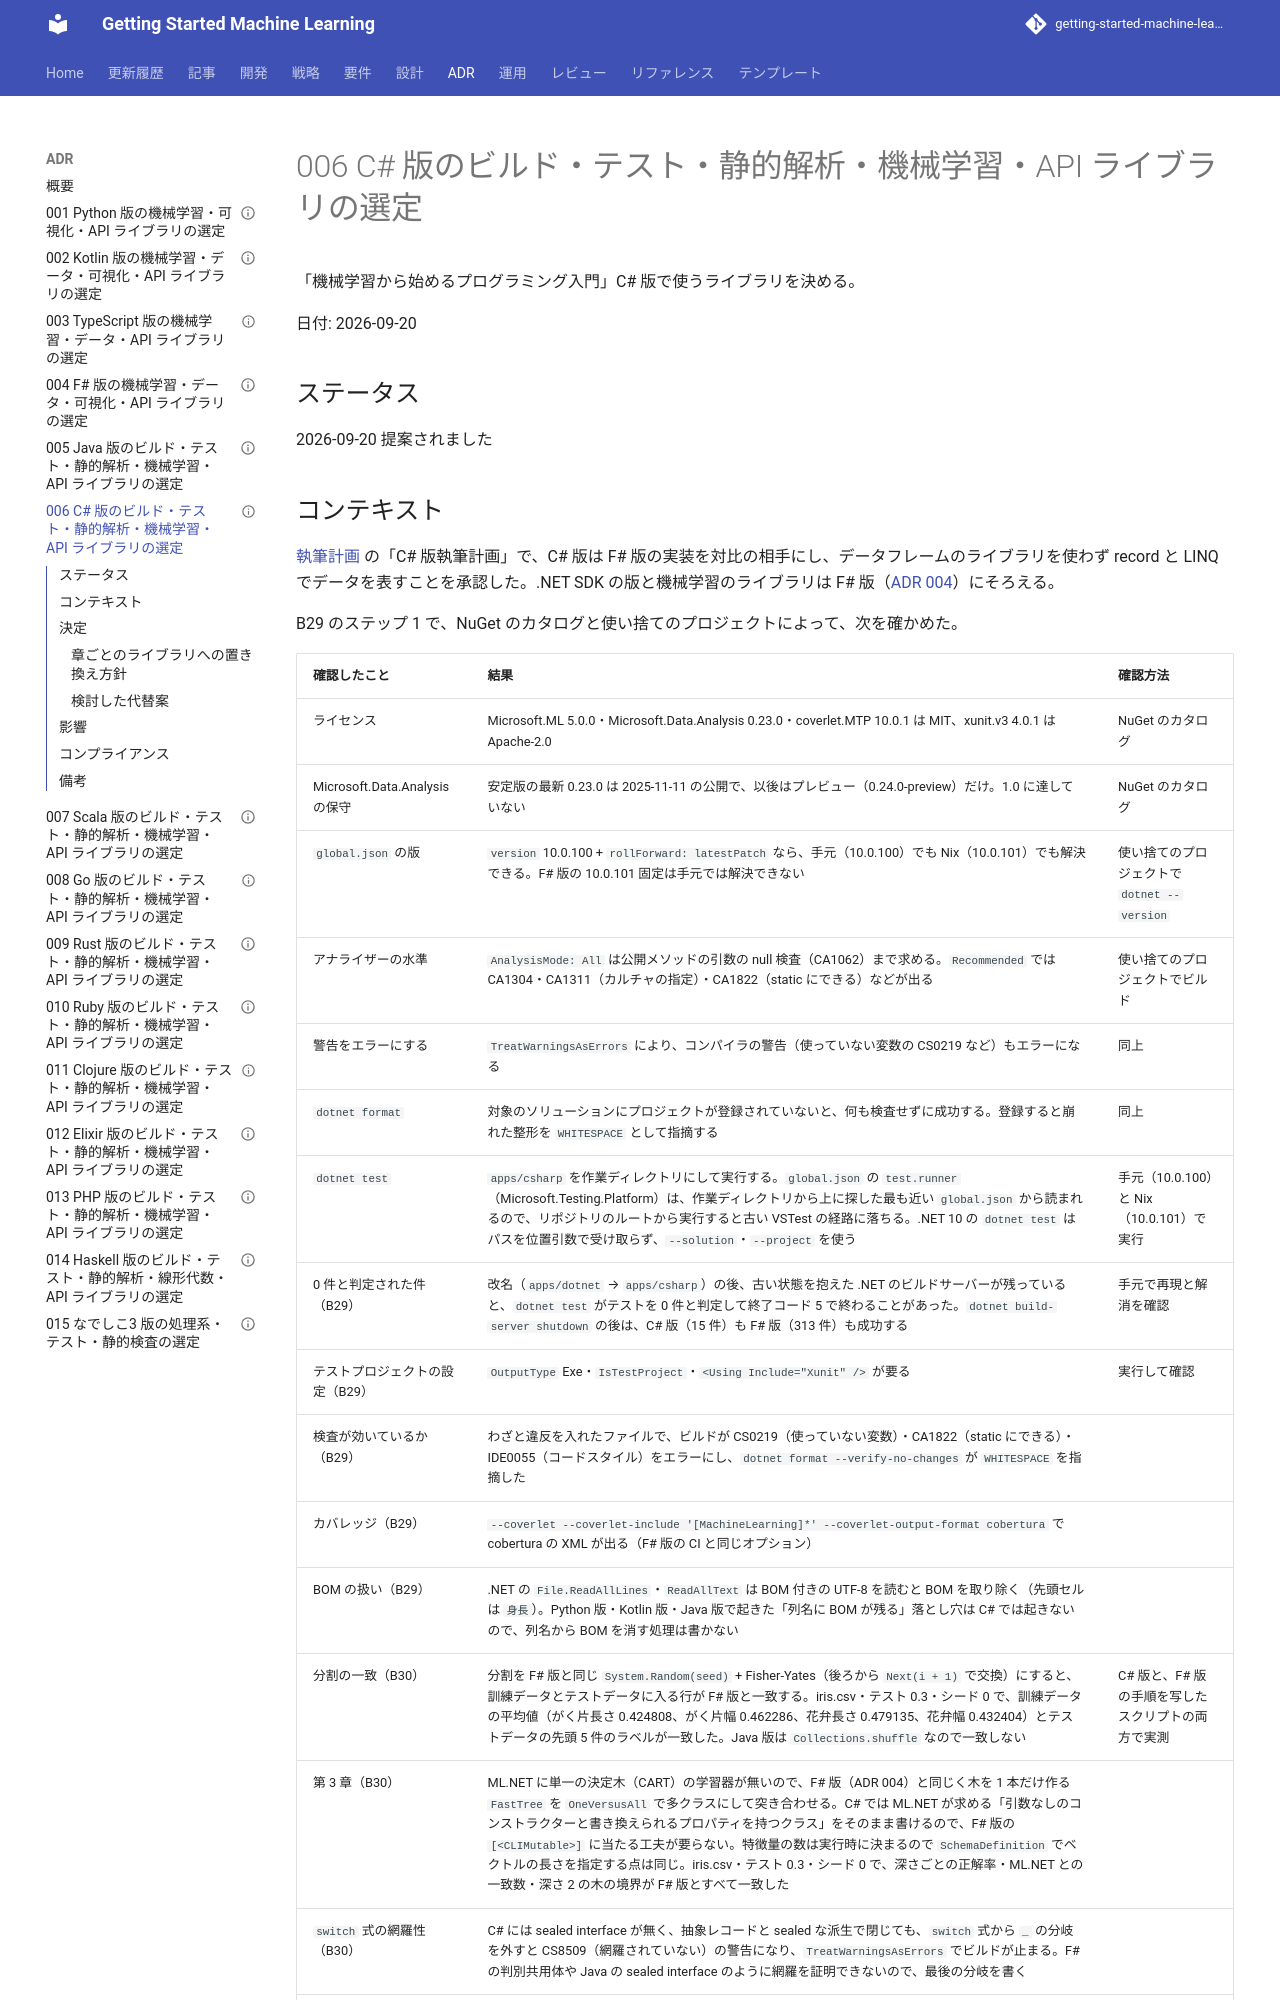

repository: k2works/getting-started-machine-learning · page: adr/006-csharp-ml-libraries/index.html · generator: mkdocs

---
type: ADR
title: "006 C# 版のビルド・テスト・静的解析・機械学習・API ライブラリの選定"
description: "C# 版のライブラリに xUnit v3・coverlet.MTP・dotnet format・.NET アナライザー・ML.NET・ASP.NET Core Minimal API を採用し、章ごとの置き換え範囲を F# 版の ADR 004 を起点に決める。"
tags: [adr,getting-start-ml,csharp]
status: draft
generated: { by: claude-code/claude-opus-5, at: 2026-09-20T02:10:00Z }
---

# 006 C# 版のビルド・テスト・静的解析・機械学習・API ライブラリの選定

「機械学習から始めるプログラミング入門」C# 版で使うライブラリを決める。

日付: 2026-09-20

## ステータス

2026-09-20 提案されました
